2-way image classification set "data" from GitHub (sujankunku/AI_INTERNSHIP_VIT_2023); label vocabulary: crack, non-crack.

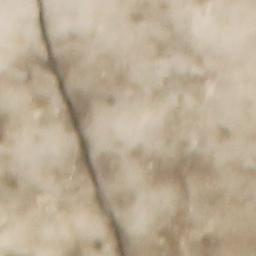
Label: crack

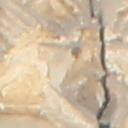
Label: crack

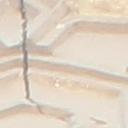
Label: crack

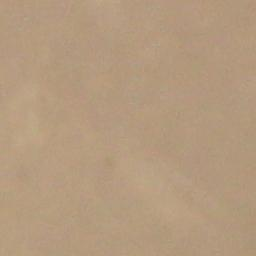
Label: non-crack

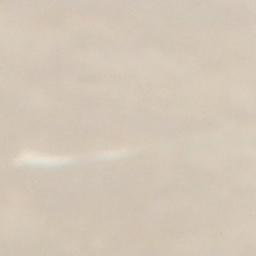
Label: non-crack

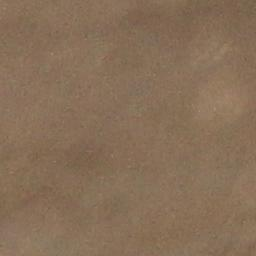
Label: non-crack
